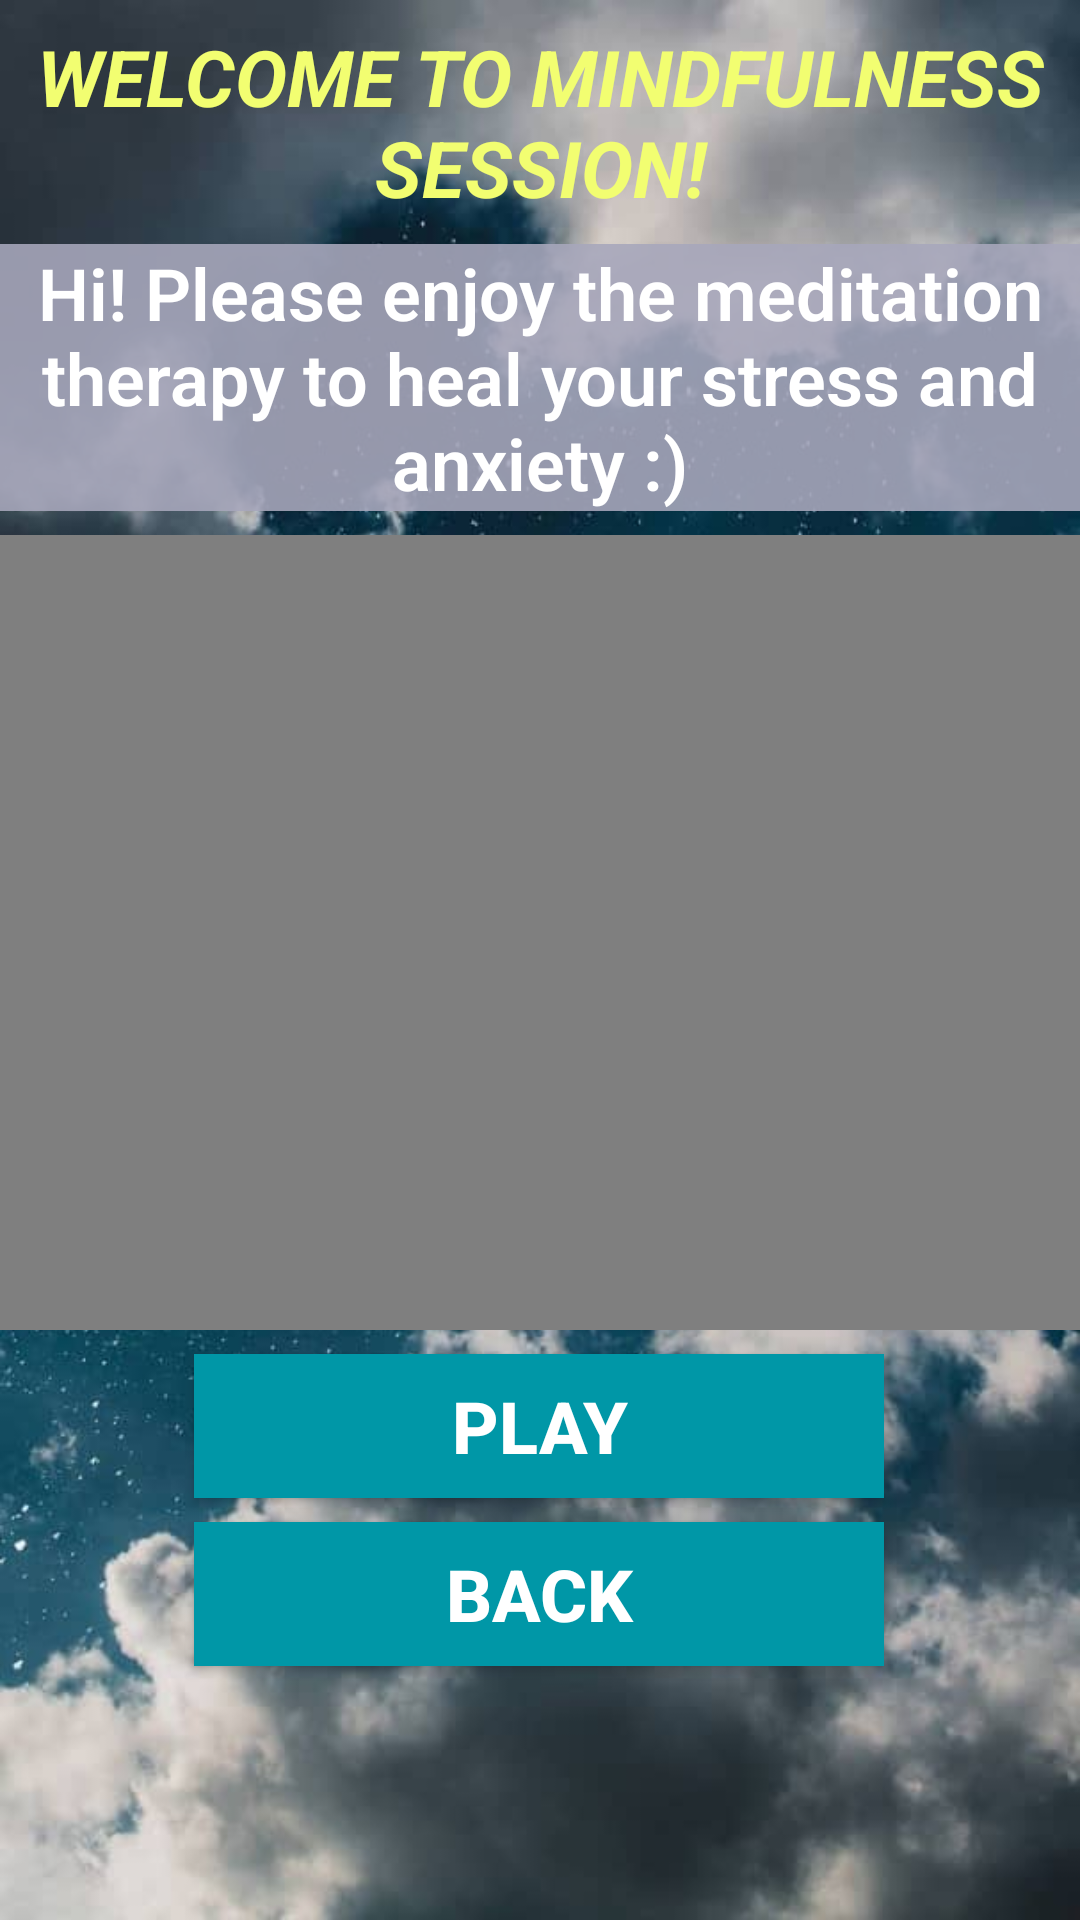

Reconstruct the res/layout file that produces this screen, plus the resources it refers to.
<!-- AndroidManifest.xml: application theme AppTheme -->
<!-- res/layout/activity_mindfulness.xml -->
<?xml version="1.0" encoding="utf-8"?>

<android.support.constraint.ConstraintLayout xmlns:android="http://schemas.android.com/apk/res/android"
    xmlns:app="http://schemas.android.com/apk/res-auto"
    xmlns:tools="http://schemas.android.com/tools"
    android:layout_width="match_parent"
    android:layout_height="match_parent"
    android:background="@mipmap/relaxation"
    tools:context=".Mindfulness">

    <TextView
        android:id="@+id/textView6"
        android:layout_width="wrap_content"
        android:layout_height="wrap_content"
        android:layout_marginStart="8dp"
        android:layout_marginTop="8dp"
        android:layout_marginEnd="8dp"
        android:layout_marginBottom="8dp"
        android:text="WELCOME TO MINDFULNESS SESSION!"
        android:textAlignment="center"
        android:textColor="@color/colorAccent"
        android:textSize="26dp"
        android:textStyle="bold|italic"
        app:layout_constraintBottom_toBottomOf="parent"
        app:layout_constraintEnd_toEndOf="parent"
        app:layout_constraintStart_toStartOf="parent"
        app:layout_constraintTop_toTopOf="parent"
        app:layout_constraintVertical_bias="0.0" />

    <TextView
        android:id="@+id/textView7"
        android:layout_width="wrap_content"
        android:layout_height="wrap_content"
        android:layout_marginStart="8dp"
        android:layout_marginTop="8dp"
        android:layout_marginEnd="8dp"
        android:layout_marginBottom="8dp"
        android:background="@color/bg_relaxation"
        android:fontFamily="sans-serif-light"
        android:text="Hi! Please enjoy the meditation therapy to heal your stress and anxiety :)"
        android:textAlignment="center"
        android:textColor="@color/white"
        android:textSize="24dp"
        android:textStyle="bold"
        android:typeface="serif"
        app:layout_constraintBottom_toBottomOf="parent"
        app:layout_constraintEnd_toEndOf="parent"
        app:layout_constraintStart_toStartOf="parent"
        app:layout_constraintTop_toBottomOf="@+id/textView6"
        app:layout_constraintVertical_bias="0.0" />

    <Button
        android:id="@+id/btnBack"
        android:layout_width="230dp"
        android:layout_height="wrap_content"
        android:layout_marginStart="8dp"
        android:layout_marginTop="8dp"
        android:layout_marginEnd="8dp"
        android:layout_marginBottom="8dp"
        android:background="@color/colorPrimaryDark"
        android:text="BACK"
        android:textColor="@color/white"
        android:textSize="24sp"
        android:textStyle="bold"
        app:layout_constraintBottom_toBottomOf="parent"
        app:layout_constraintEnd_toEndOf="parent"
        app:layout_constraintHorizontal_bias="0.496"
        app:layout_constraintStart_toStartOf="parent"
        app:layout_constraintTop_toBottomOf="@+id/btnPlay"
        app:layout_constraintVertical_bias="0.0" />

    <Button
        android:id="@+id/btnPlay"
        android:layout_width="230dp"
        android:layout_height="wrap_content"
        android:layout_marginStart="8dp"
        android:layout_marginTop="8dp"
        android:layout_marginEnd="8dp"
        android:layout_marginBottom="8dp"
        android:background="@color/colorPrimaryDark"
        android:text="PLAY"
        android:textColor="@color/white"
        android:textSize="24sp"
        android:textStyle="bold"
        app:layout_constraintBottom_toBottomOf="parent"
        app:layout_constraintEnd_toEndOf="parent"
        app:layout_constraintHorizontal_bias="0.496"
        app:layout_constraintStart_toStartOf="parent"
        app:layout_constraintTop_toBottomOf="@+id/videov"
        app:layout_constraintVertical_bias="0.0" />

    <VideoView
        android:id="@+id/videov"
        android:layout_width="370dp"
        android:layout_height="265dp"
        android:layout_marginStart="8dp"
        android:layout_marginTop="8dp"
        android:layout_marginEnd="8dp"
        android:layout_marginBottom="8dp"
        app:layout_constraintBottom_toBottomOf="parent"
        app:layout_constraintEnd_toEndOf="parent"
        app:layout_constraintHorizontal_bias="0.48"
        app:layout_constraintStart_toStartOf="parent"
        app:layout_constraintTop_toBottomOf="@+id/textView7"
        app:layout_constraintVertical_bias="0.0" />

</android.support.constraint.ConstraintLayout>
<!-- resources referenced by this layout -->
<resources>
  <color name="bg_relaxation">#E2A8A8BC</color>
  <color name="colorAccent">#f2fe71</color>
  <color name="colorPrimaryDark">#0097a7</color>
  <color name="white">#FFFFFF</color>
  <!-- mipmap relaxation: jpeg bitmap (mipmap-hdpi, 49945 bytes) -->
  <style name="AppTheme" parent="Theme.AppCompat.Light.DarkActionBar">
          
          <item name="colorPrimary">@color/colorPrimary</item>
          <item name="colorPrimaryDark">@color/colorPrimaryDark</item>
          <item name="colorAccent">@color/colorAccent</item>
      </style>
  <color name="colorPrimary">#00bcd4</color>
</resources>
